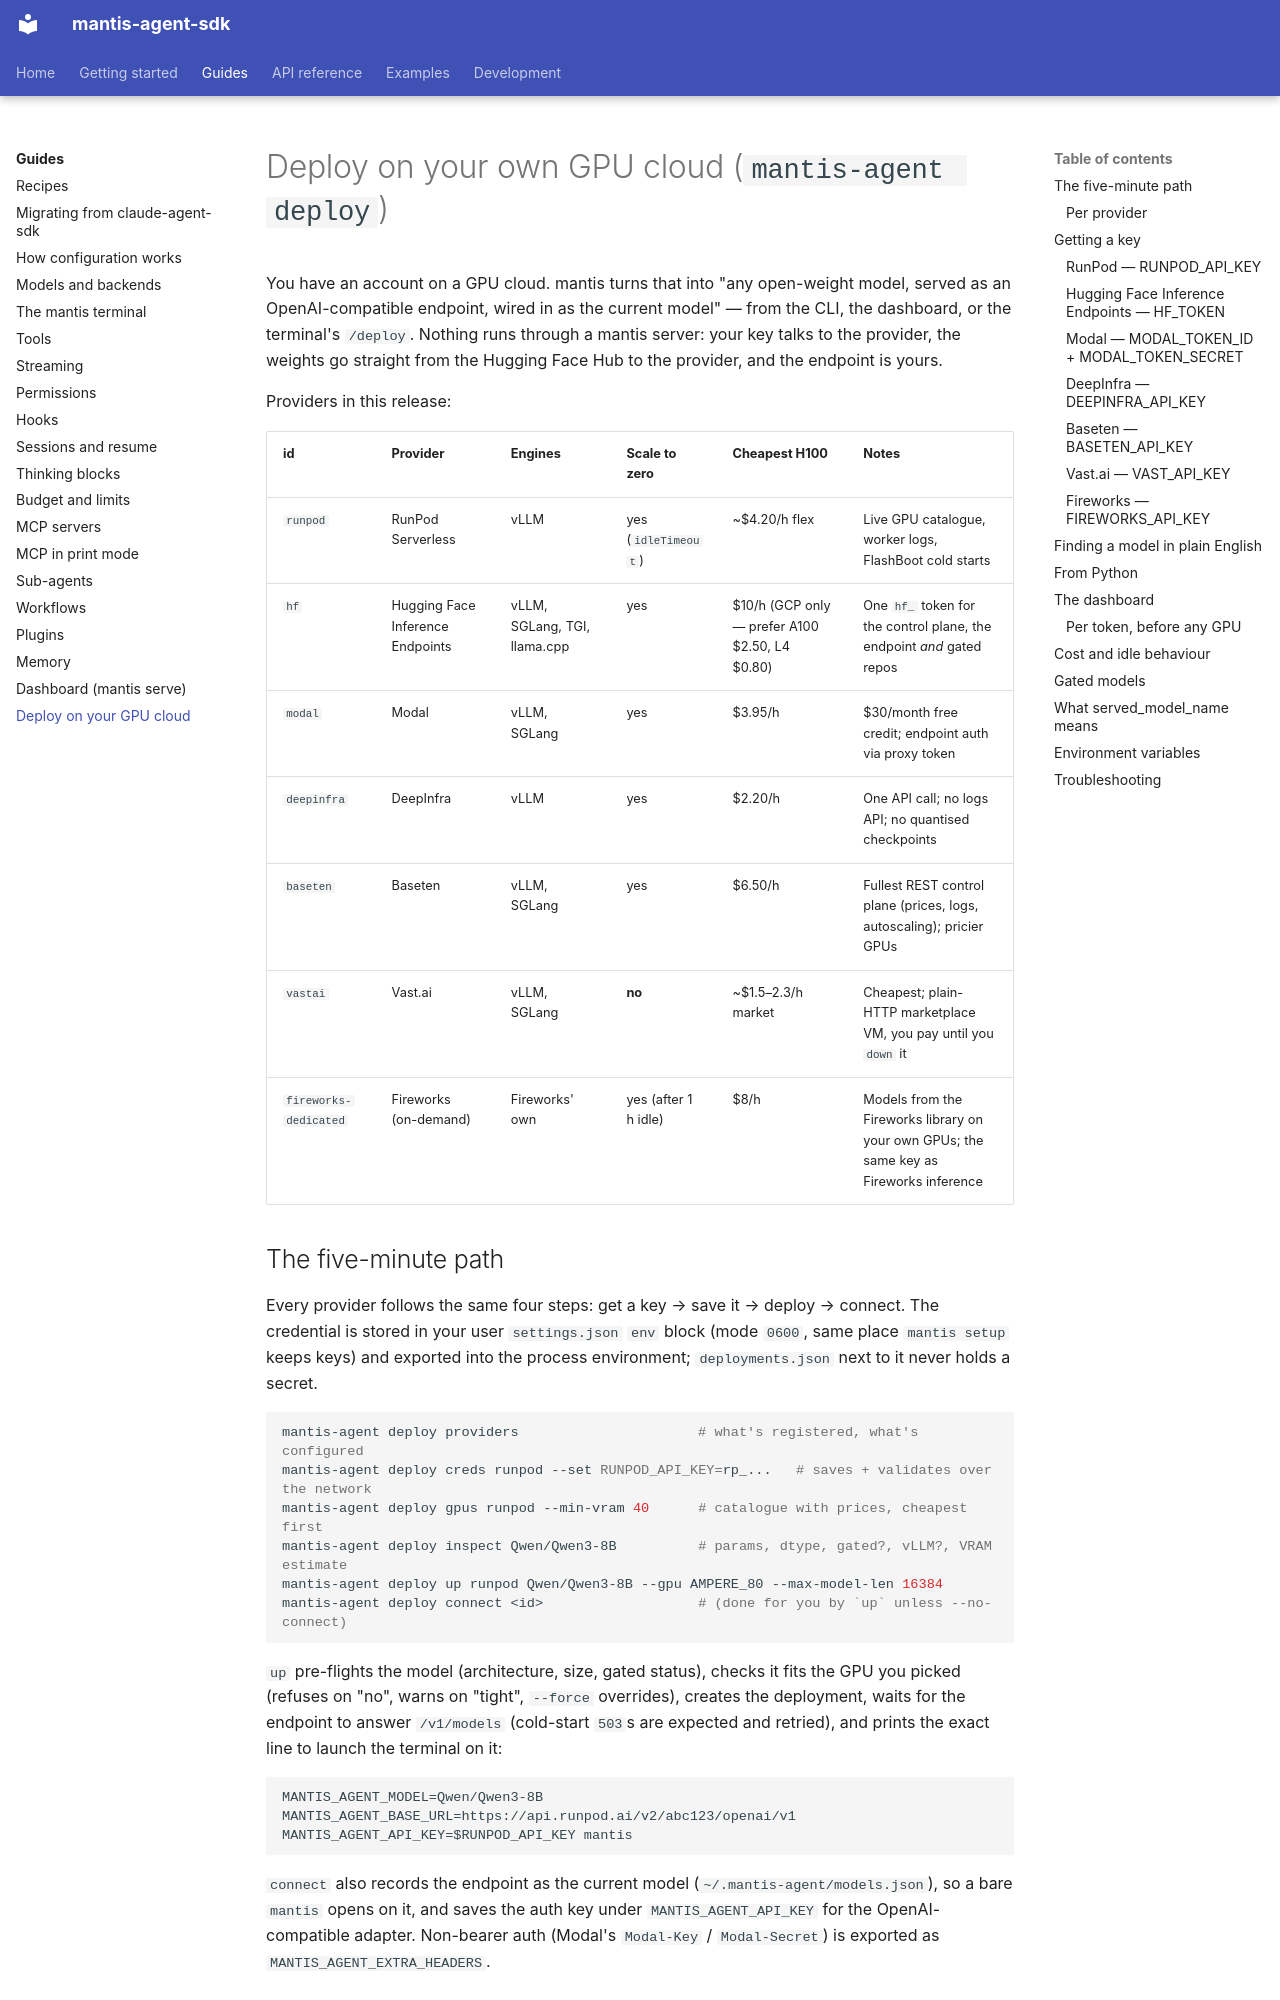

repository: teddyoweh/mantis-agent-sdk · page: guides/deploy/index.html · generator: mkdocs

# Deploy on your own GPU cloud (`mantis-agent deploy`)

You have an account on a GPU cloud. mantis turns that into "any open-weight
model, served as an OpenAI-compatible endpoint, wired in as the current
model" — from the CLI, the dashboard, or the terminal's `/deploy`. Nothing
runs through a mantis server: your key talks to the provider, the weights go
straight from the Hugging Face Hub to the provider, and the endpoint is yours.

Providers in this release:

| id | Provider | Engines | Scale to zero | Cheapest H100 | Notes |
|---|---|---|---|---|---|
| `runpod` | RunPod Serverless | vLLM | yes (`idleTimeout`) | ~$4.20/h flex | Live GPU catalogue, worker logs, FlashBoot cold starts |
| `hf` | Hugging Face Inference Endpoints | vLLM, SGLang, TGI, llama.cpp | yes | $10/h (GCP only — prefer A100 $2.50, L4 $0.80) | One `hf_` token for the control plane, the endpoint *and* gated repos |
| `modal` | Modal | vLLM, SGLang | yes | $3.95/h | $30/month free credit; endpoint auth via proxy token |
| `deepinfra` | DeepInfra | vLLM | yes | $2.20/h | One API call; no logs API; no quantised checkpoints |
| `baseten` | Baseten | vLLM, SGLang | yes | $6.50/h | Fullest REST control plane (prices, logs, autoscaling); pricier GPUs |
| `vastai` | Vast.ai | vLLM, SGLang | **no** | ~$1.5–2.3/h market | Cheapest; plain-HTTP marketplace VM, you pay until you `down` it |
| `fireworks-dedicated` | Fireworks (on-demand) | Fireworks' own | yes (after 1 h idle) | $8/h | Models from the Fireworks library on your own GPUs; the same key as Fireworks inference |

## The five-minute path

Every provider follows the same four steps: get a key → save it → deploy →
connect. The credential is stored in your user `settings.json` `env` block
(mode `0600`, same place `mantis setup` keeps keys) and exported into the
process environment; `deployments.json` next to it never holds a secret.

```bash
mantis-agent deploy providers                      # what's registered, what's configured
mantis-agent deploy creds runpod --set RUNPOD_API_KEY=rp_...   # saves + validates over the network
mantis-agent deploy gpus runpod --min-vram 40      # catalogue with prices, cheapest first
mantis-agent deploy inspect Qwen/Qwen3-8B          # params, dtype, gated?, vLLM?, VRAM estimate
mantis-agent deploy up runpod Qwen/Qwen3-8B --gpu AMPERE_80 --max-model-len 16384
mantis-agent deploy connect <id>                   # (done for you by `up` unless --no-connect)
```

`up` pre-flights the model (architecture, size, gated status), checks it fits
the GPU you picked (refuses on "no", warns on "tight", `--force` overrides),
creates the deployment, waits for the endpoint to answer `/v1/models`
(cold-start `503`s are expected and retried), and prints the exact line to
launch the terminal on it:

```text
MANTIS_AGENT_MODEL=Qwen/Qwen3-8B MANTIS_AGENT_BASE_URL=https://api.runpod.ai/v2/abc123/openai/v1 MANTIS_AGENT_API_KEY=$RUNPOD_API_KEY mantis
```

`connect` also records the endpoint as the current model
(`~/.mantis-agent/models.json`), so a bare `mantis` opens on it, and saves
the auth key under `MANTIS_AGENT_API_KEY` for the OpenAI-compatible adapter.
Non-bearer auth (Modal's `Modal-Key` / `Modal-Secret`) is exported as
`MANTIS_AGENT_EXTRA_HEADERS`.
